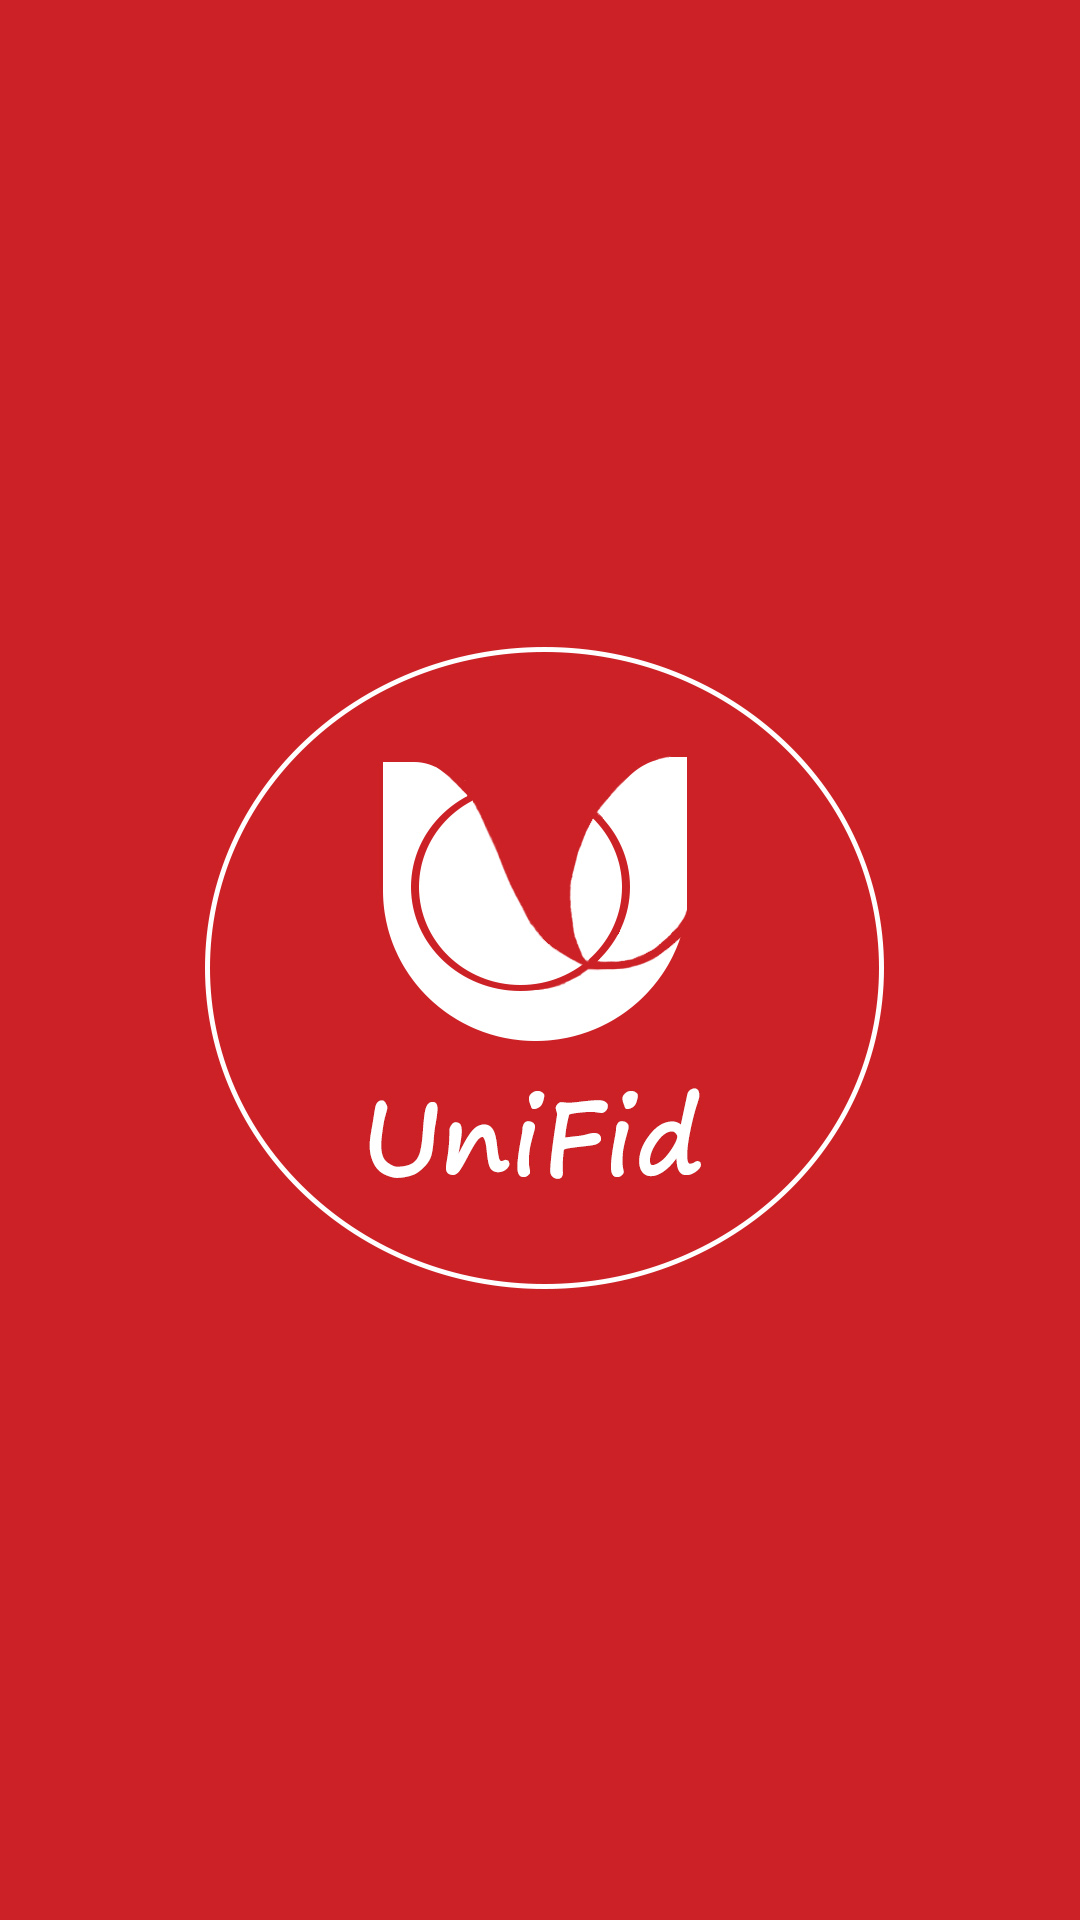

Write the Android layout XML for this screen, with the resource values it uses.
<!-- AndroidManifest.xml: application theme Theme.Login -->
<!-- res/layout/activity_introactivity.xml -->
<?xml version="1.0" encoding="utf-8"?>
<androidx.constraintlayout.widget.ConstraintLayout xmlns:android="http://schemas.android.com/apk/res/android"
    xmlns:app="http://schemas.android.com/apk/res-auto"
    xmlns:tools="http://schemas.android.com/tools"
    android:layout_width="match_parent"
    android:layout_height="match_parent"
    tools:context=".introactivity"
    android:background="@color/red"
    >

    <ImageView
        android:id="@+id/img"
        android:layout_width="wrap_content"
        android:layout_height="wrap_content"
        android:elevation="2dp"
        android:src="@drawable/bg"
        android:scaleType="centerCrop"

        app:layout_constraintBottom_toBottomOf="parent"
        app:layout_constraintEnd_toEndOf="parent"
        app:layout_constraintStart_toStartOf="parent"
        app:layout_constraintTop_toTopOf="parent"
        app:layout_constraintVertical_bias="0" />


    <com.cuberto.liquid_swipe.LiquidPager
        android:id="@+id/pager"
        android:layout_width="match_parent"
        android:layout_height="match_parent"
        app:layout_constraintBottom_toBottomOf="parent"
        app:layout_constraintEnd_toEndOf="parent"
        app:layout_constraintHorizontal_bias="0.0"
        app:layout_constraintStart_toStartOf="parent" />


</androidx.constraintlayout.widget.ConstraintLayout>
<!-- resources referenced by this layout -->
<resources>
  <color name="red">#CC2126</color>
  <!-- drawable bg: jpg bitmap (drawable, 209440 bytes) -->
</resources>
